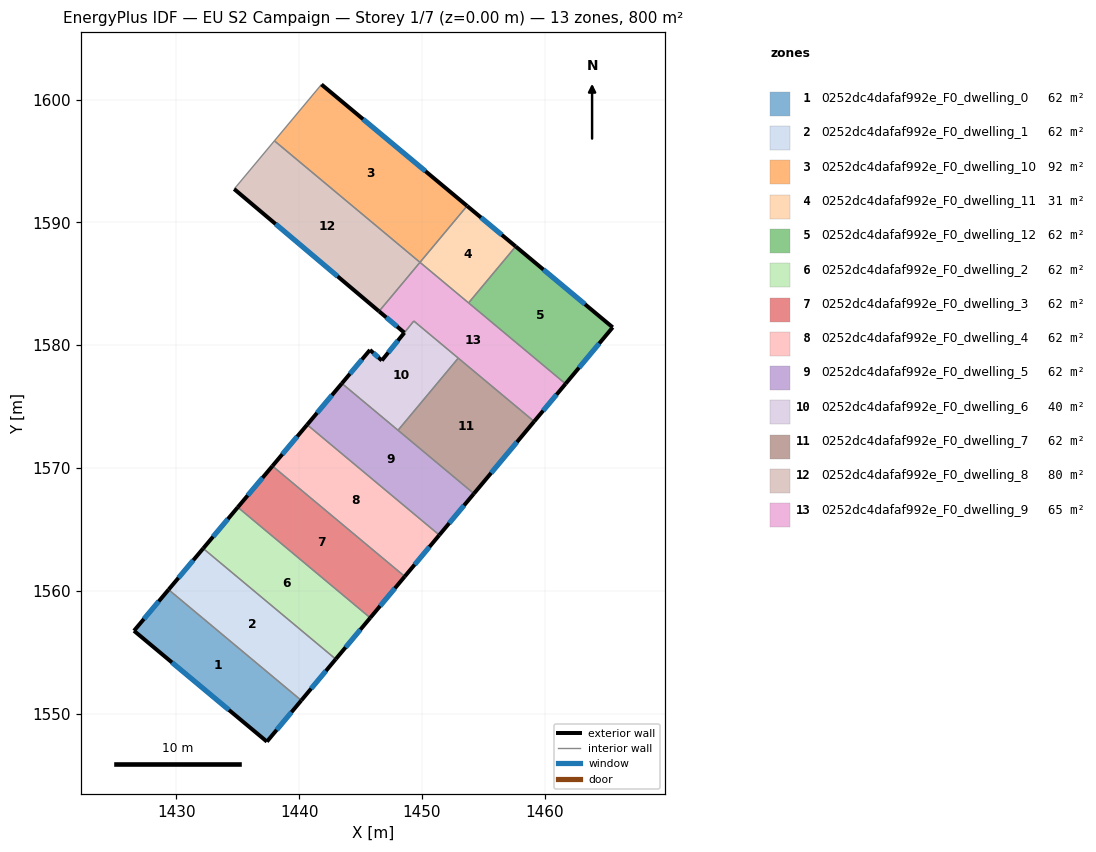
=== STOREY PLAN SPEC (per zone: floor XY polygon, exterior-wall plan segments, windows/doors) ===
zone 1: 0252dc4dafaf992e_F0_dwelling_0  (61.6 m²)
  floor: (1440.18, 1551.08) (1437.38, 1547.73) (1426.56, 1556.75) (1429.37, 1560.10)
  exterior wall: (1437.38, 1547.73) – (1440.18, 1551.08)  [4.4 m]
    window: (1438.18, 1548.69) – (1439.38, 1550.12)  [2.4 m²]
  exterior wall: (1426.56, 1556.75) – (1437.38, 1547.73)  [14.1 m]
    window: (1429.65, 1554.17) – (1434.29, 1550.31)  [7.8 m²]
  exterior wall: (1429.37, 1560.10) – (1426.56, 1556.75)  [4.4 m]
    window: (1428.57, 1559.14) – (1427.36, 1557.71)  [2.4 m²]
  interior walls: 1
zone 2: 0252dc4dafaf992e_F0_dwelling_1  (61.6 m²)
  floor: (1442.98, 1554.44) (1440.18, 1551.08) (1429.37, 1560.10) (1432.19, 1563.45)
  exterior wall: (1440.18, 1551.08) – (1442.98, 1554.44)  [4.4 m]
    window: (1440.98, 1552.04) – (1442.18, 1553.48)  [2.4 m²]
  exterior wall: (1432.19, 1563.45) – (1429.37, 1560.10)  [4.4 m]
    window: (1431.38, 1562.50) – (1430.18, 1561.06)  [2.4 m²]
  interior walls: 2
zone 3: 0252dc4dafaf992e_F0_dwelling_10  (92.3 m²)
  floor: (1453.67, 1591.34) (1449.84, 1586.75) (1437.99, 1596.64) (1441.82, 1601.23)
  exterior wall: (1453.67, 1591.34) – (1441.82, 1601.23)  [15.4 m]
    window: (1450.29, 1594.16) – (1445.21, 1598.40)  [8.5 m²]
  interior walls: 4
zone 4: 0252dc4dafaf992e_F0_dwelling_11  (30.8 m²)
  floor: (1457.63, 1588.04) (1453.79, 1583.44) (1449.84, 1586.75) (1453.67, 1591.34)
  exterior wall: (1457.63, 1588.04) – (1453.68, 1591.33)  [5.1 m]
    window: (1456.50, 1588.98) – (1454.81, 1590.39)  [2.8 m²]
  interior walls: 4
zone 5: 0252dc4dafaf992e_F0_dwelling_12  (61.6 m²)
  floor: (1465.53, 1581.45) (1461.69, 1576.86) (1453.79, 1583.44) (1457.63, 1588.04)
  exterior wall: (1465.53, 1581.45) – (1457.63, 1588.04)  [10.3 m]
    window: (1463.27, 1583.33) – (1459.89, 1586.16)  [5.7 m²]
  exterior wall: (1461.69, 1576.86) – (1465.53, 1581.45)  [6.0 m]
    window: (1462.79, 1578.17) – (1464.43, 1580.14)  [3.3 m²]
  interior walls: 2
zone 6: 0252dc4dafaf992e_F0_dwelling_2  (61.6 m²)
  floor: (1445.79, 1557.81) (1442.98, 1554.44) (1432.19, 1563.45) (1435.01, 1566.81)
  exterior wall: (1442.98, 1554.44) – (1445.79, 1557.81)  [4.4 m]
    window: (1443.78, 1555.40) – (1444.99, 1556.85)  [2.4 m²]
  exterior wall: (1435.01, 1566.81) – (1432.19, 1563.45)  [4.4 m]
    window: (1434.20, 1565.85) – (1432.99, 1564.41)  [2.4 m²]
  interior walls: 2
zone 7: 0252dc4dafaf992e_F0_dwelling_3  (61.6 m²)
  floor: (1448.60, 1561.17) (1445.79, 1557.81) (1435.01, 1566.81) (1437.83, 1570.17)
  exterior wall: (1445.79, 1557.81) – (1448.60, 1561.17)  [4.4 m]
    window: (1446.59, 1558.77) – (1447.80, 1560.21)  [2.4 m²]
  exterior wall: (1437.83, 1570.17) – (1435.01, 1566.81)  [4.4 m]
    window: (1437.02, 1569.21) – (1435.81, 1567.77)  [2.4 m²]
  interior walls: 2
zone 8: 0252dc4dafaf992e_F0_dwelling_4  (61.6 m²)
  floor: (1451.41, 1564.54) (1448.60, 1561.17) (1437.83, 1570.17) (1440.65, 1573.53)
  exterior wall: (1448.60, 1561.17) – (1451.41, 1564.54)  [4.4 m]
    window: (1449.40, 1562.14) – (1450.61, 1563.58)  [2.4 m²]
  exterior wall: (1440.65, 1573.53) – (1437.83, 1570.17)  [4.4 m]
    window: (1439.85, 1572.57) – (1438.64, 1571.13)  [2.4 m²]
  interior walls: 2
zone 9: 0252dc4dafaf992e_F0_dwelling_5  (61.6 m²)
  floor: (1454.23, 1567.92) (1451.41, 1564.54) (1440.65, 1573.53) (1443.48, 1576.89)
  exterior wall: (1451.41, 1564.54) – (1454.23, 1567.92)  [4.4 m]
    window: (1452.22, 1565.51) – (1453.43, 1566.96)  [2.4 m²]
  exterior wall: (1443.48, 1576.89) – (1440.65, 1573.53)  [4.4 m]
    window: (1442.67, 1575.93) – (1441.46, 1574.49)  [2.4 m²]
  interior walls: 3
zone 10: 0252dc4dafaf992e_F0_dwelling_6  (40.3 m²)
  floor: (1452.96, 1578.95) (1448.05, 1573.08) (1443.48, 1576.89) (1445.77, 1579.61) (1446.73, 1578.76) (1448.57, 1581.02) (1449.34, 1581.97)
  exterior wall: (1445.77, 1579.61) – (1443.48, 1576.89)  [3.6 m]
    window: (1445.11, 1578.84) – (1444.13, 1577.67)  [2.0 m²]
  exterior wall: (1446.73, 1578.76) – (1445.77, 1579.61)  [1.3 m]
    window: (1446.46, 1579.00) – (1446.04, 1579.37)  [0.7 m²]
  exterior wall: (1448.57, 1581.02) – (1446.73, 1578.76)  [2.9 m]
    window: (1448.04, 1580.37) – (1447.26, 1579.40)  [1.6 m²]
  interior walls: 4
zone 11: 0252dc4dafaf992e_F0_dwelling_7  (61.6 m²)
  floor: (1459.13, 1573.79) (1454.23, 1567.92) (1448.05, 1573.08) (1452.96, 1578.95)
  exterior wall: (1454.23, 1567.92) – (1459.13, 1573.79)  [7.7 m]
    window: (1455.63, 1569.60) – (1457.73, 1572.11)  [4.2 m²]
  interior walls: 3
zone 12: 0252dc4dafaf992e_F0_dwelling_8  (79.6 m²)
  floor: (1449.84, 1586.75) (1447.28, 1583.68) (1446.51, 1582.76) (1434.71, 1592.71) (1437.99, 1596.64)
  exterior wall: (1434.71, 1592.71) – (1446.51, 1582.76)  [15.4 m]
    window: (1438.08, 1589.87) – (1443.14, 1585.60)  [8.5 m²]
  interior walls: 4
zone 13: 0252dc4dafaf992e_F0_dwelling_9  (64.8 m²)
  floor: (1461.69, 1576.86) (1459.13, 1573.79) (1449.34, 1581.97) (1448.56, 1581.02) (1446.51, 1582.76) (1449.84, 1586.75)
  exterior wall: (1446.51, 1582.76) – (1448.56, 1581.02)  [2.7 m]
    window: (1447.10, 1582.26) – (1447.98, 1581.52)  [1.5 m²]
  exterior wall: (1459.13, 1573.79) – (1461.69, 1576.86)  [4.0 m]
    window: (1459.86, 1574.67) – (1460.96, 1575.98)  [2.2 m²]
  interior walls: 7

=== DERIVED (storey summary) ===
Building: EU S2 Campaign
Storey: 1 of 7  (floor level z = 0.00 m)
Storey gross floor area: 800.4 m²
Zones on this storey: 13
  - 0252dc4dafaf992e_F0_dwelling_0: floor 61.6 m²; exterior wall 22.8 m (68.5 m²); 3 window(s) 12.6 m²; WWR 18.4%
  - 0252dc4dafaf992e_F0_dwelling_1: floor 61.6 m²; exterior wall 8.8 m (26.3 m²); 2 window(s) 4.8 m²; WWR 18.4%
  - 0252dc4dafaf992e_F0_dwelling_10: floor 92.3 m²; exterior wall 15.4 m (46.3 m²); 1 window(s) 8.5 m²; WWR 18.4%
  - 0252dc4dafaf992e_F0_dwelling_11: floor 30.8 m²; exterior wall 5.1 m (15.4 m²); 1 window(s) 2.8 m²; WWR 18.4%
  - 0252dc4dafaf992e_F0_dwelling_12: floor 61.6 m²; exterior wall 16.3 m (48.8 m²); 2 window(s) 9.0 m²; WWR 18.4%
  - 0252dc4dafaf992e_F0_dwelling_2: floor 61.6 m²; exterior wall 8.8 m (26.3 m²); 2 window(s) 4.8 m²; WWR 18.4%
  - 0252dc4dafaf992e_F0_dwelling_3: floor 61.6 m²; exterior wall 8.8 m (26.3 m²); 2 window(s) 4.8 m²; WWR 18.4%
  - 0252dc4dafaf992e_F0_dwelling_4: floor 61.6 m²; exterior wall 8.8 m (26.3 m²); 2 window(s) 4.8 m²; WWR 18.4%
  - 0252dc4dafaf992e_F0_dwelling_5: floor 61.6 m²; exterior wall 8.8 m (26.4 m²); 2 window(s) 4.8 m²; WWR 18.4%
  - 0252dc4dafaf992e_F0_dwelling_6: floor 40.3 m²; exterior wall 7.8 m (23.3 m²); 3 window(s) 4.3 m²; WWR 18.4%
  - 0252dc4dafaf992e_F0_dwelling_7: floor 61.6 m²; exterior wall 7.7 m (23.0 m²); 1 window(s) 4.2 m²; WWR 18.4%
  - 0252dc4dafaf992e_F0_dwelling_8: floor 79.6 m²; exterior wall 15.4 m (46.3 m²); 1 window(s) 8.5 m²; WWR 18.4%
  - 0252dc4dafaf992e_F0_dwelling_9: floor 64.8 m²; exterior wall 6.7 m (20.0 m²); 2 window(s) 3.7 m²; WWR 18.4%
Zone adjacency (shared interzone walls):
  - 0252dc4dafaf992e_F0_dwelling_0 ↔ 0252dc4dafaf992e_F0_dwelling_1
  - 0252dc4dafaf992e_F0_dwelling_1 ↔ 0252dc4dafaf992e_F0_dwelling_2
  - 0252dc4dafaf992e_F0_dwelling_10 ↔ 0252dc4dafaf992e_F0_dwelling_11
  - 0252dc4dafaf992e_F0_dwelling_10 ↔ 0252dc4dafaf992e_F0_dwelling_8
  - 0252dc4dafaf992e_F0_dwelling_11 ↔ 0252dc4dafaf992e_F0_dwelling_12
  - 0252dc4dafaf992e_F0_dwelling_11 ↔ 0252dc4dafaf992e_F0_dwelling_9
  - 0252dc4dafaf992e_F0_dwelling_12 ↔ 0252dc4dafaf992e_F0_dwelling_9
  - 0252dc4dafaf992e_F0_dwelling_2 ↔ 0252dc4dafaf992e_F0_dwelling_3
  - 0252dc4dafaf992e_F0_dwelling_3 ↔ 0252dc4dafaf992e_F0_dwelling_4
  - 0252dc4dafaf992e_F0_dwelling_4 ↔ 0252dc4dafaf992e_F0_dwelling_5
  - 0252dc4dafaf992e_F0_dwelling_5 ↔ 0252dc4dafaf992e_F0_dwelling_6
  - 0252dc4dafaf992e_F0_dwelling_5 ↔ 0252dc4dafaf992e_F0_dwelling_7
  - 0252dc4dafaf992e_F0_dwelling_6 ↔ 0252dc4dafaf992e_F0_dwelling_7
  - 0252dc4dafaf992e_F0_dwelling_6 ↔ 0252dc4dafaf992e_F0_dwelling_9
  - 0252dc4dafaf992e_F0_dwelling_7 ↔ 0252dc4dafaf992e_F0_dwelling_9
  - 0252dc4dafaf992e_F0_dwelling_8 ↔ 0252dc4dafaf992e_F0_dwelling_9